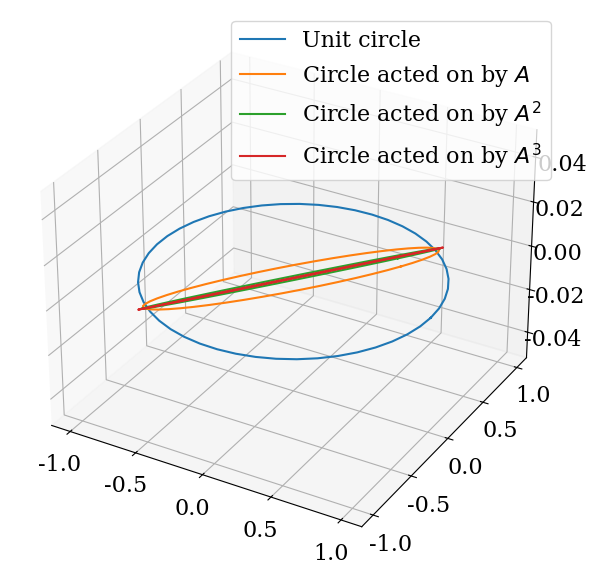
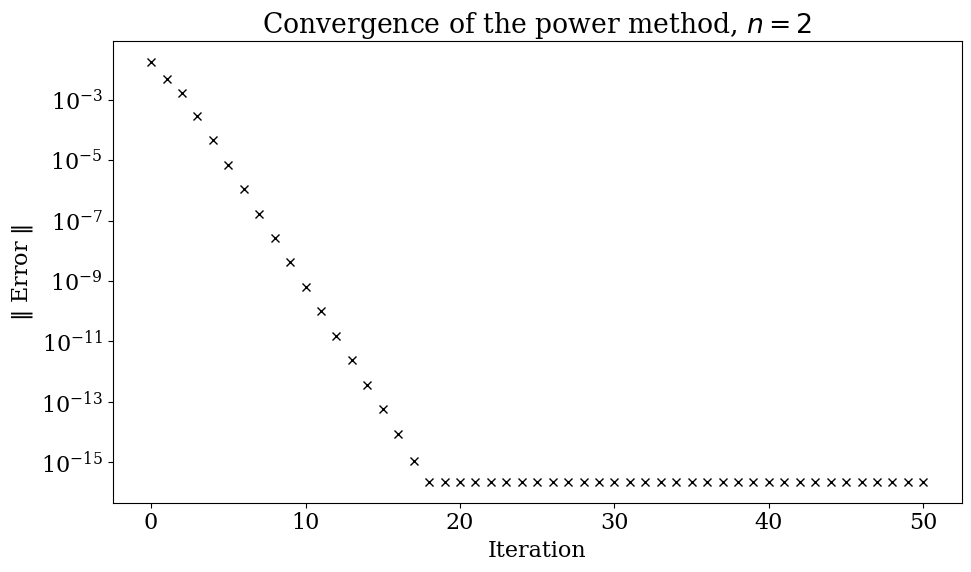
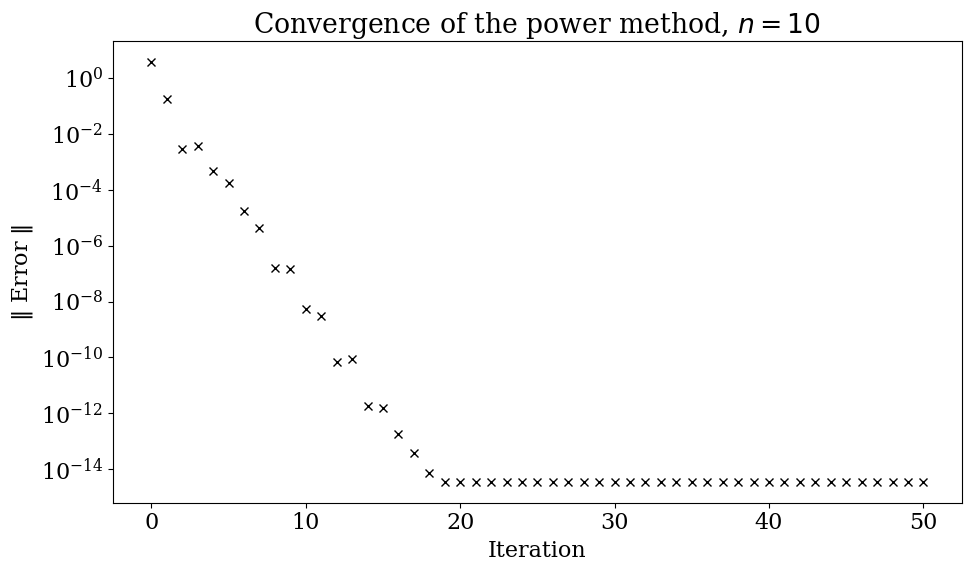
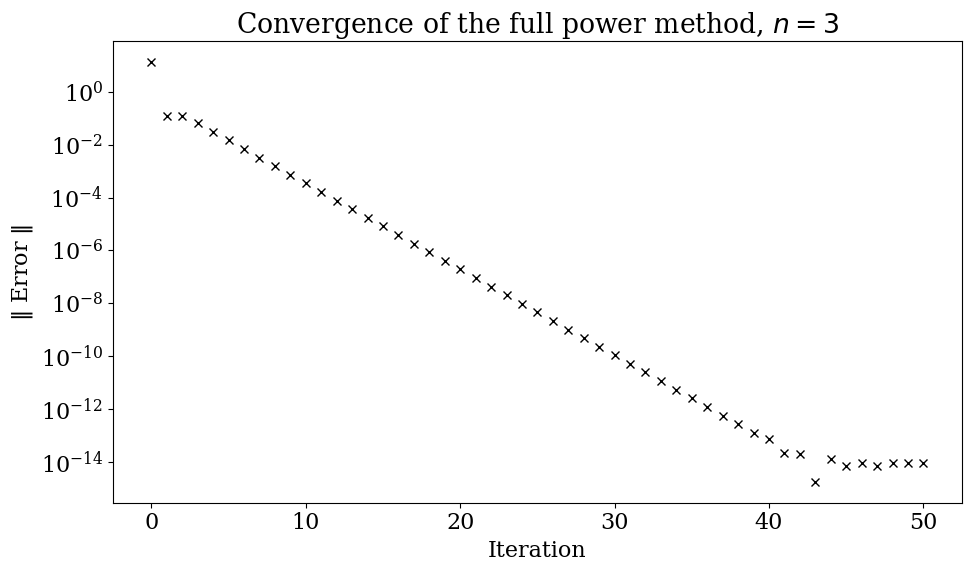
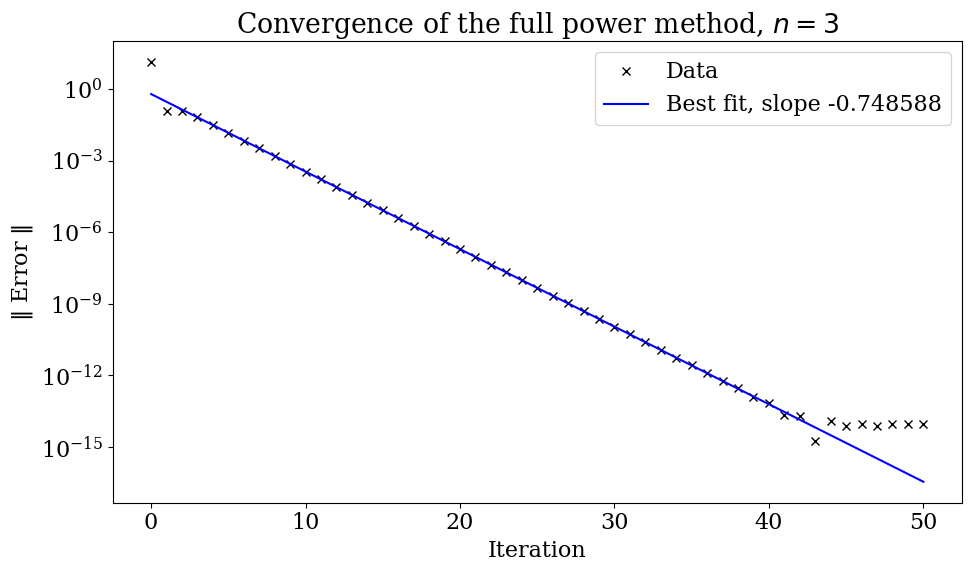

Here is the Python script that generated these plots, in order:
%matplotlib inline

import numpy as np
import matplotlib
import matplotlib.pyplot as plt
from mpl_toolkits.mplot3d import Axes3D
from matplotlib import rcParams
rcParams['font.family'] = 'serif'
rcParams['font.size'] = 16
rcParams['figure.figsize'] = (12,6)

theta = np.linspace(0.0, 2.0*np.pi)
X = np.zeros((5,2,len(theta)))
X[0,0,:] = np.cos(theta)
X[0,1,:] = np.sin(theta)
A = np.random.rand(2,2)
for n in range(4):
    for i in range(len(theta)):
        X[n+1,:,i] = np.dot(A, X[n,:,i])

fig = plt.figure(figsize=(10,6))
ax = fig.add_subplot(111, projection='3d')
ax.plot(X[0,0,:], X[0,1,:], np.zeros_like(theta), label='Unit circle')
ax.plot(X[1,0,:], X[1,1,:], np.zeros_like(theta), label=r"Circle acted on by $A$")
ax.plot(X[2,0,:], X[2,1,:], np.zeros_like(theta), label=r"Circle acted on by $A^2$")
ax.plot(X[3,0,:], X[3,1,:], np.zeros_like(theta), label=r"Circle acted on by $A^3$")
ax.legend()
fig.tight_layout()
plt.show()

def power_method(A, niterations_max = 50, tol = 1e-15):
    xn = np.zeros((len(A), niterations_max+1))
    xn[:, 0] = np.ones((len(A),)) + 1e-7*np.random.rand(len(A))
    rn = np.ones((niterations_max+1,))
    for k in range(niterations_max):
        xn[:,k] = xn[:,k] / np.linalg.norm(xn[:,k])
        xn[:,k+1] = np.dot(A, xn[:,k])
        rn[k+1] = np.linalg.norm(xn[:,k+1])
        if (abs(rn[k+1]-rn[k]) < tol): 
            break
    if k < niterations_max:
        rn[k+2:] = rn[k+1] # This ensures the later values are set to something sensible.
    return (rn[k+1], rn)

lamda, v = np.linalg.eig(A)
lamda_power, lamda_seq = power_method(A)
print("The maximum eigenvalue from the power method is {} (exact is {}, error is {})".format(lamda_power, np.max(lamda), 
                                                                                             abs(lamda_power - np.max(lamda))))

errors = np.abs(lamda_seq - np.max(lamda))
iterations = range(len(errors))

fig = plt.figure(figsize=(10,6))
ax = fig.add_subplot(111)
ax.semilogy(iterations, errors, 'kx')
ax.set_xlabel('Iteration')
ax.set_ylabel(r"$\|$ Error $\|$")
ax.set_title(r"Convergence of the power method, $n=2$")
fig.tight_layout()
plt.show()


B = np.random.rand(10,10)
lamda, v = np.linalg.eig(B)
lamda_power, lamda_seq = power_method(B)
print("The maximum eigenvalue from the power method is {} (exact is {}, error is {})".format(lamda_power, np.max(lamda), 
                                                                                             abs(lamda_power - np.max(lamda))))

errors = np.abs(lamda_seq - np.max(lamda))
iterations = range(len(errors))

fig = plt.figure(figsize=(10,6))
ax = fig.add_subplot(111)
ax.semilogy(iterations, errors, 'kx')
ax.set_xlabel('Iteration')
ax.set_ylabel(r"$\|$ Error $\|$")
ax.set_title(r"Convergence of the power method, $n=10$")
fig.tight_layout()
plt.show()

def full_power_method(A, niterations_max=50, tol=1e-15):
    xn = np.zeros((len(A), niterations_max+1))
    xn[:, 0] = np.ones((len(A),)) + 1e-7*np.random.rand(len(A))
    rn = np.ones((niterations_max+1,))
    for k in range(niterations_max):
        xn[:,k] = xn[:,k] / np.linalg.norm(xn[:,k])
        xn[:,k+1] = np.dot(A, xn[:,k])
        rn[k+1] = np.sum(xn[:,k+1])/np.sum(xn[:,k])
        if (abs(rn[k+1]-rn[k]) < tol):
            break
    if k < niterations_max:
        rn[k+2:] = rn[k+1] # This ensures the later values are set to something sensible.
    return (rn[k+1], rn)

A = np.array([[1.0,2.0,3.0],[4.0,5.0,6.0],[7.0,8.0,0.0]])
lamda, v = np.linalg.eig(A)
lamda_power, lamda_seq = full_power_method(A)
print("The maximum eigenvalue from the power method is {} (exact is {}, error is {})".format(lamda_power, np.max(lamda), 
                                                                                             abs(lamda_power - np.max(lamda))))
lamda, v = np.linalg.eig(-A)
lamda_power, lamda_seq = full_power_method(-A)
print("For -A, maximum eigenvalue from the power method is {} (exact is {}, error is {})".format(lamda_power, np.min(lamda), 
                                                                                             abs(lamda_power - np.min(lamda))))

errors = np.abs(lamda_seq - np.min(lamda))
iterations = range(len(errors))

fig = plt.figure(figsize=(10,6))
ax = fig.add_subplot(111)
ax.semilogy(iterations, errors, 'kx')
ax.set_xlabel('Iteration')
ax.set_ylabel(r"$\|$ Error $\|$")
ax.set_title(r"Convergence of the full power method, $n=3$")
fig.tight_layout()
plt.show()

lamda_sorted = np.sort(np.abs(lamda))
slope = np.log(lamda_sorted[-2]/lamda_sorted[-1])

p = np.polyfit(iterations[5:35], np.log(errors[5:35]), 1)

print("Expected slope is {}; measured slope is {}.".format(slope, p[0]))

fig = plt.figure(figsize=(10,6))
ax = fig.add_subplot(111)
ax.semilogy(iterations, errors, 'kx', label = 'Data')
ax.semilogy(iterations, np.exp(np.array(iterations)*p[0]+p[1]), 'b-', label = r"Best fit, slope {:2f}".format(p[0]))
ax.set_xlabel('Iteration')
ax.set_ylabel(r"$\|$ Error $\|$")
ax.set_title(r"Convergence of the full power method, $n=3$")
ax.legend()
fig.tight_layout()
plt.show()